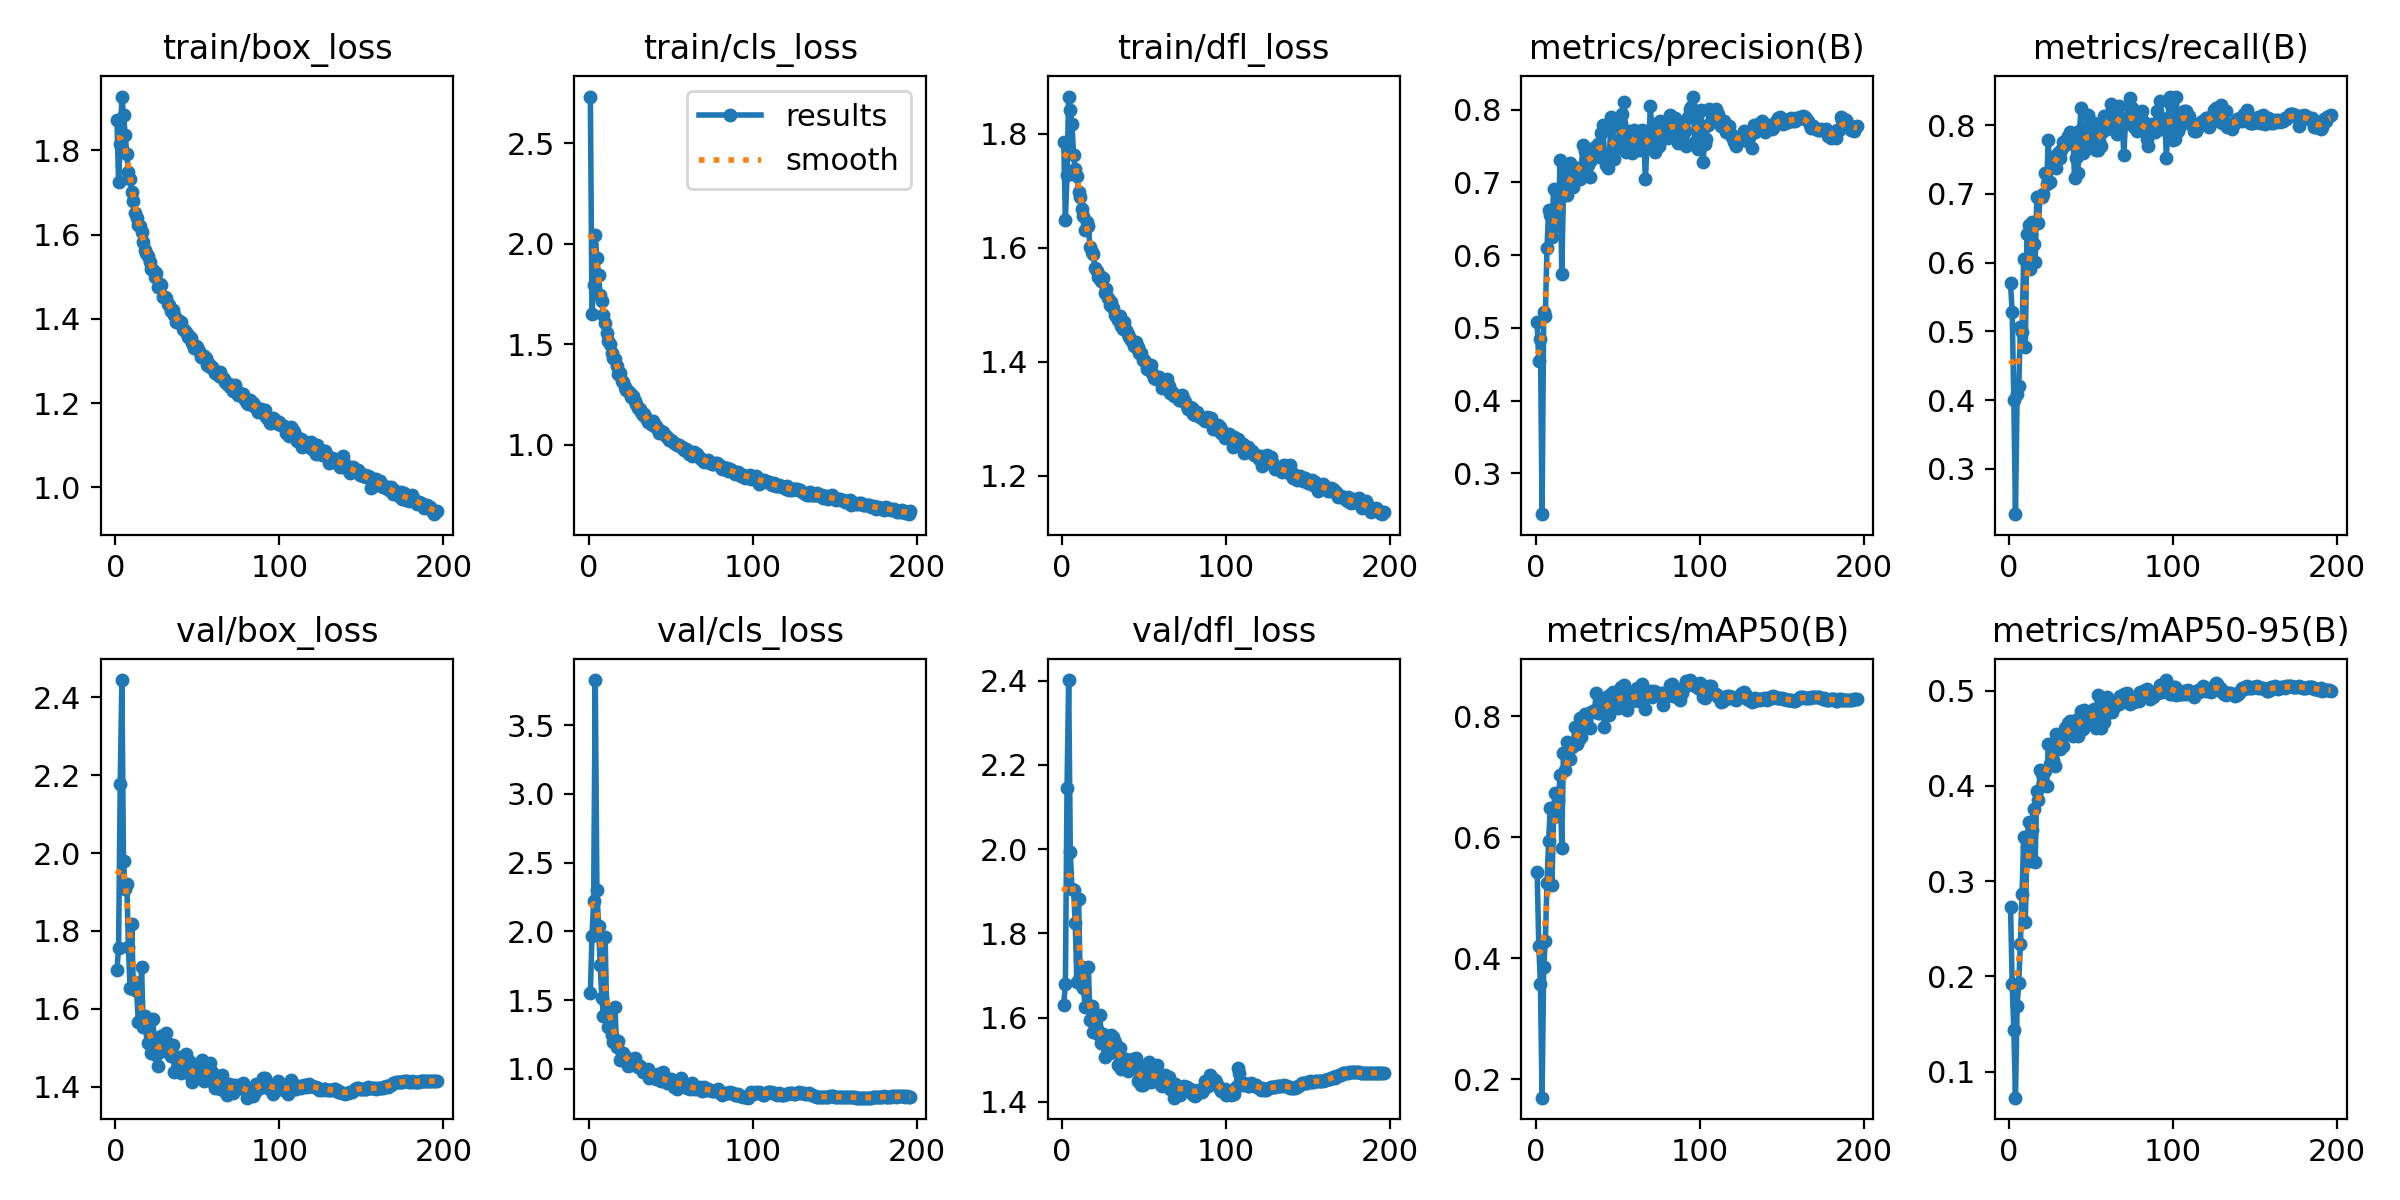

The data file committed next to this chart (first rows):
epoch, time, train/box_loss, train/cls_loss, train/dfl_loss, metrics/precision(B), metrics/recall(B), metrics/mAP50(B), metrics/mAP50-95(B), val/box_loss, val/cls_loss, val/dfl_loss, lr/pg0, lr/pg1, lr/pg2
1, 595.4, 1.872, 2.731, 1.786, 0.5074, 0.5697, 0.5421, 0.2726, 1.7, 1.554, 1.63, 0.003317, 0.003317, 0.003317
2, 1172, 1.725, 1.652, 1.649, 0.4544, 0.5278, 0.421, 0.192, 1.757, 1.965, 1.68, 0.006632, 0.006632, 0.006632
3, 1750, 1.815, 1.792, 1.728, 0.4852, 0.3995, 0.358, 0.1434, 2.178, 2.217, 2.145, 0.00993, 0.00993, 0.00993
4, 2336, 1.927, 2.044, 1.865, 0.2439, 0.234, 0.1698, 0.07258, 2.445, 3.827, 2.401, 0.00992, 0.00992, 0.00992
5, 2497, 1.884, 1.926, 1.842, 0.522, 0.409, 0.3864, 0.1689, 1.978, 2.299, 1.993, 0.009893, 0.009893, 0.009893
6, 2737, 1.837, 1.842, 1.817, 0.5169, 0.4198, 0.4283, 0.1929, 1.908, 2.038, 1.905, 0.009867, 0.009867, 0.009867
7, 2885, 1.792, 1.744, 1.763, 0.6103, 0.5059, 0.5241, 0.2341, 1.922, 1.758, 1.904, 0.00984, 0.00984, 0.00984
8, 3103, 1.749, 1.714, 1.739, 0.6618, 0.4996, 0.5944, 0.2864, 1.76, 1.517, 1.825, 0.009813, 0.009813, 0.009813
9, 3319, 1.733, 1.644, 1.726, 0.6549, 0.6052, 0.6491, 0.3458, 1.653, 1.383, 1.685, 0.009787, 0.009787, 0.009787
10, 3544, 1.702, 1.603, 1.698, 0.6252, 0.4775, 0.5207, 0.2574, 1.818, 1.958, 1.883, 0.00976, 0.00976, 0.00976
11, 3679, 1.681, 1.556, 1.689, 0.6915, 0.6411, 0.6336, 0.3357, 1.65, 1.393, 1.7, 0.009733, 0.009733, 0.009733
12, 3887, 1.651, 1.515, 1.669, 0.6406, 0.6549, 0.6734, 0.3619, 1.668, 1.302, 1.721, 0.009707, 0.009707, 0.009707
13, 4045, 1.64, 1.499, 1.656, 0.641, 0.591, 0.6479, 0.3208, 1.646, 1.326, 1.671, 0.00968, 0.00968, 0.00968
14, 4251, 1.622, 1.458, 1.631, 0.6602, 0.6596, 0.6624, 0.3539, 1.565, 1.248, 1.625, 0.009653, 0.009653, 0.009653
15, 4384, 1.621, 1.432, 1.645, 0.7306, 0.6265, 0.7036, 0.3761, 1.568, 1.196, 1.626, 0.009627, 0.009627, 0.009627
16, 4602, 1.605, 1.426, 1.638, 0.5746, 0.6003, 0.582, 0.3197, 1.708, 1.448, 1.721, 0.0096, 0.0096, 0.0096
17, 4766, 1.582, 1.391, 1.602, 0.6839, 0.6955, 0.7393, 0.3945, 1.553, 1.157, 1.596, 0.009573, 0.009573, 0.009573
18, 5008, 1.564, 1.354, 1.592, 0.7137, 0.6572, 0.7113, 0.3854, 1.58, 1.206, 1.629, 0.009547, 0.009547, 0.009547
19, 5160, 1.556, 1.358, 1.589, 0.6823, 0.6957, 0.7583, 0.4167, 1.554, 1.063, 1.567, 0.00952, 0.00952, 0.00952
20, 5371, 1.55, 1.315, 1.565, 0.7064, 0.695, 0.7329, 0.4128, 1.512, 1.106, 1.577, 0.009493, 0.009493, 0.009493
21, 5580, 1.534, 1.314, 1.559, 0.7272, 0.6995, 0.7293, 0.4026, 1.533, 1.112, 1.574, 0.009467, 0.009467, 0.009467
22, 5818, 1.518, 1.287, 1.548, 0.7156, 0.7305, 0.7491, 0.4157, 1.485, 1.087, 1.562, 0.00944, 0.00944, 0.00944
23, 5924, 1.516, 1.27, 1.551, 0.6942, 0.7137, 0.7528, 0.3999, 1.573, 1.09, 1.606, 0.009413, 0.009413, 0.009413
24, 6097, 1.499, 1.268, 1.541, 0.7201, 0.7784, 0.7826, 0.4435, 1.482, 1.018, 1.54, 0.009387, 0.009387, 0.009387
25, 6289, 1.509, 1.259, 1.547, 0.7167, 0.7177, 0.7545, 0.4229, 1.481, 1.066, 1.562, 0.00936, 0.00936, 0.00936
26, 6473, 1.476, 1.238, 1.521, 0.7118, 0.747, 0.7599, 0.4411, 1.453, 1.03, 1.506, 0.009333, 0.009333, 0.009333
27, 6647, 1.484, 1.242, 1.527, 0.704, 0.7541, 0.7965, 0.4273, 1.505, 1.032, 1.532, 0.009307, 0.009307, 0.009307
28, 6863, 1.481, 1.218, 1.512, 0.7212, 0.7399, 0.7667, 0.4211, 1.53, 1.076, 1.544, 0.00928, 0.00928, 0.00928
29, 7101, 1.452, 1.204, 1.5, 0.7518, 0.7376, 0.7924, 0.4546, 1.49, 1.033, 1.516, 0.009253, 0.009253, 0.009253
30, 7310, 1.452, 1.184, 1.505, 0.7435, 0.7589, 0.8033, 0.4453, 1.509, 1.01, 1.558, 0.009227, 0.009227, 0.009227
31, 7535, 1.449, 1.177, 1.495, 0.7323, 0.7518, 0.7926, 0.4386, 1.537, 1.024, 1.555, 0.0092, 0.0092, 0.0092
32, 7716, 1.434, 1.16, 1.481, 0.7241, 0.7636, 0.8035, 0.443, 1.5, 1.003, 1.543, 0.009173, 0.009173, 0.009173
33, 7955, 1.432, 1.147, 1.481, 0.7068, 0.7753, 0.7805, 0.4421, 1.51, 0.9747, 1.534, 0.009147, 0.009147, 0.009147
34, 8163, 1.419, 1.15, 1.474, 0.7312, 0.7718, 0.8068, 0.461, 1.477, 0.9931, 1.487, 0.00912, 0.00912, 0.00912
35, 8399, 1.42, 1.134, 1.481, 0.7382, 0.7754, 0.8096, 0.4547, 1.506, 0.9891, 1.528, 0.009093, 0.009093, 0.009093
36, 8608, 1.41, 1.113, 1.463, 0.7492, 0.7839, 0.8103, 0.4655, 1.438, 0.9983, 1.477, 0.009067, 0.009067, 0.009067
37, 8845, 1.393, 1.113, 1.457, 0.7422, 0.7897, 0.8391, 0.4678, 1.471, 0.9352, 1.495, 0.00904, 0.00904, 0.00904
38, 9007, 1.398, 1.101, 1.469, 0.7521, 0.7825, 0.8052, 0.4582, 1.469, 0.9494, 1.49, 0.009013, 0.009013, 0.009013
39, 9243, 1.393, 1.117, 1.456, 0.7354, 0.7825, 0.8052, 0.4521, 1.477, 0.9495, 1.502, 0.008987, 0.008987, 0.008987
40, 9397, 1.392, 1.095, 1.449, 0.7676, 0.7234, 0.8089, 0.4679, 1.435, 0.9469, 1.474, 0.00896, 0.00896, 0.00896
41, 9649, 1.375, 1.091, 1.443, 0.7792, 0.7518, 0.8253, 0.4691, 1.463, 0.9282, 1.485, 0.008933, 0.008933, 0.008933
42, 9816, 1.374, 1.08, 1.439, 0.7389, 0.7305, 0.7817, 0.4525, 1.477, 0.9645, 1.485, 0.008907, 0.008907, 0.008907
43, 9981, 1.37, 1.061, 1.435, 0.7231, 0.792, 0.8164, 0.4633, 1.485, 0.9271, 1.503, 0.00888, 0.00888, 0.00888
44, 10208, 1.358, 1.069, 1.427, 0.7198, 0.8251, 0.8331, 0.478, 1.449, 0.9112, 1.494, 0.008853, 0.008853, 0.008853
45, 10342, 1.36, 1.062, 1.434, 0.733, 0.7589, 0.8014, 0.4593, 1.466, 0.9741, 1.505, 0.008827, 0.008827, 0.008827
46, 10566, 1.355, 1.052, 1.427, 0.7892, 0.7699, 0.8377, 0.4797, 1.426, 0.9153, 1.449, 0.0088, 0.0088, 0.0088
47, 10715, 1.342, 1.044, 1.415, 0.7755, 0.766, 0.8398, 0.4773, 1.411, 0.9167, 1.451, 0.008773, 0.008773, 0.008773
48, 10936, 1.331, 1.04, 1.415, 0.7324, 0.8152, 0.8241, 0.4696, 1.424, 0.9001, 1.439, 0.008747, 0.008747, 0.008747
49, 11132, 1.336, 1.023, 1.404, 0.7538, 0.7896, 0.8258, 0.4758, 1.424, 0.9072, 1.44, 0.00872, 0.00872, 0.00872
50, 11371, 1.332, 1.025, 1.404, 0.7486, 0.7744, 0.8146, 0.4659, 1.458, 0.9267, 1.483, 0.008693, 0.008693, 0.008693
51, 11603, 1.323, 1.018, 1.398, 0.7587, 0.7803, 0.8259, 0.4718, 1.429, 0.9036, 1.449, 0.008667, 0.008667, 0.008667
52, 11842, 1.31, 1.008, 1.387, 0.7815, 0.8031, 0.8478, 0.481, 1.435, 0.8691, 1.454, 0.00864, 0.00864, 0.00864
53, 12078, 1.315, 1.006, 1.393, 0.7943, 0.7636, 0.824, 0.4611, 1.469, 0.9013, 1.494, 0.008613, 0.008613, 0.008613
54, 12318, 1.313, 1, 1.395, 0.81, 0.7636, 0.8523, 0.4951, 1.414, 0.8557, 1.448, 0.008587, 0.008587, 0.008587
55, 12528, 1.307, 0.9977, 1.381, 0.7423, 0.7763, 0.8253, 0.478, 1.435, 0.9066, 1.459, 0.00856, 0.00856, 0.00856
56, 12771, 1.29, 0.9881, 1.371, 0.7579, 0.7696, 0.8102, 0.4608, 1.442, 0.9297, 1.461, 0.008533, 0.008533, 0.008533
57, 12981, 1.294, 0.9881, 1.37, 0.7707, 0.7896, 0.8312, 0.4821, 1.445, 0.8911, 1.457, 0.008507, 0.008507, 0.008507
58, 13220, 1.285, 0.9723, 1.371, 0.7478, 0.8132, 0.8256, 0.4672, 1.459, 0.8879, 1.487, 0.00848, 0.00848, 0.00848
59, 13429, 1.287, 0.9787, 1.373, 0.7409, 0.8014, 0.8246, 0.4754, 1.436, 0.8829, 1.467, 0.008453, 0.008453, 0.008453
60, 13659, 1.278, 0.9756, 1.37, 0.7713, 0.7943, 0.8396, 0.4933, 1.406, 0.8589, 1.439, 0.008427, 0.008427, 0.008427
... 136 more rows
